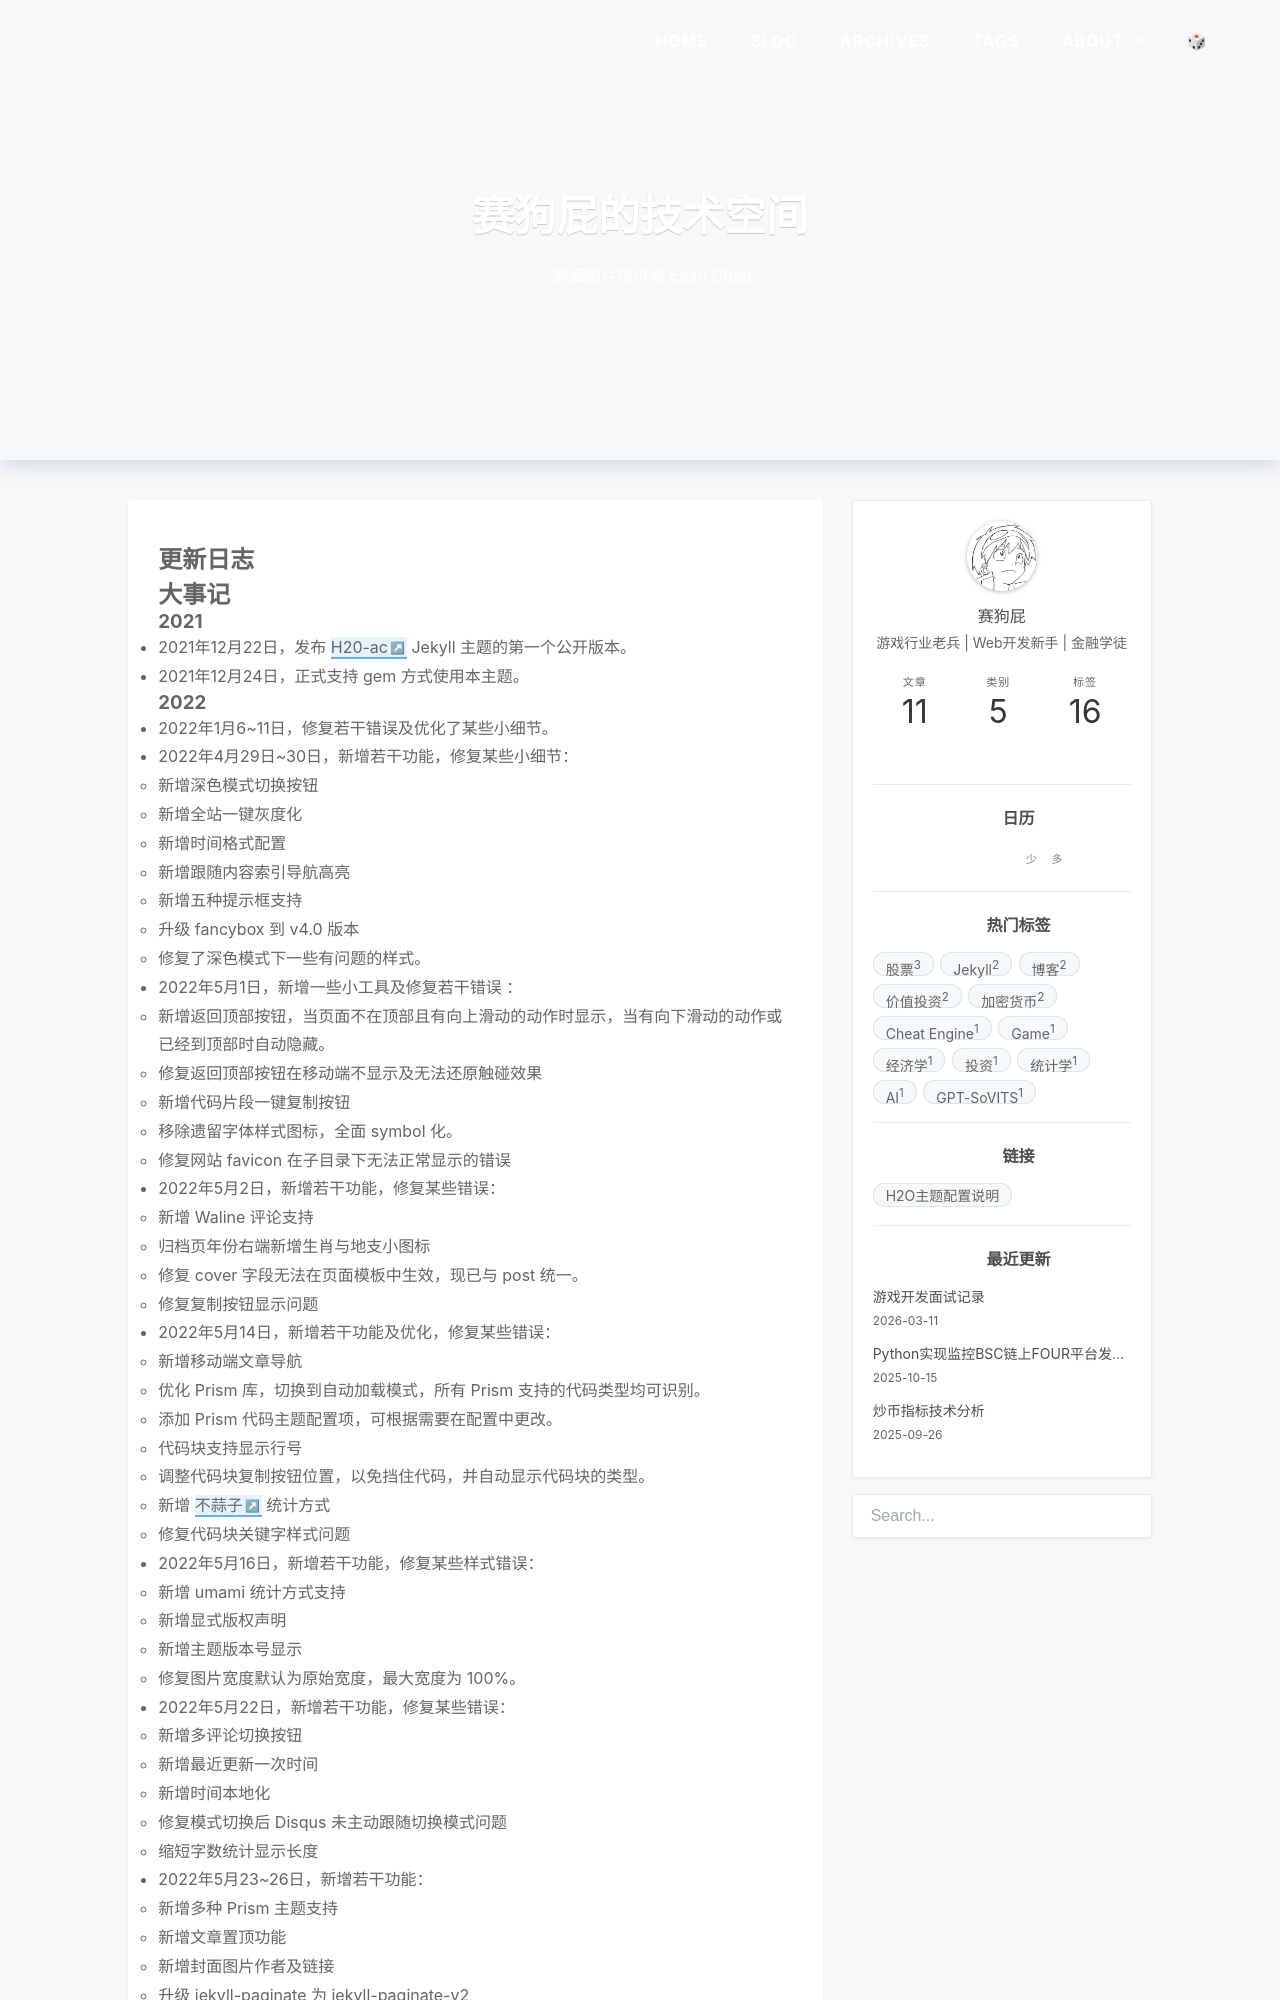

repository: SAIGOUPI/saigoupi.github.io · page: logs.html · generator: jekyll

---
layout: page
home-title: 赛狗屁的技术空间
description: 
cover: 'https://images.unsplash.com/photo-1630824869986-a5b2f513b1f4'
cover_author: 'Eean Chen'
cover_author_link: 'https://unsplash.com/@zhouyudesign'
permalink: /logs.html
---

# 更新日志

## 大事记

### 2021

- 2021年12月22日，发布 [H20-ac](https://github.com/zhonger/jekyll-theme-H20-ac) Jekyll 主题的第一个公开版本。
- 2021年12月24日，正式支持 gem 方式使用本主题。
